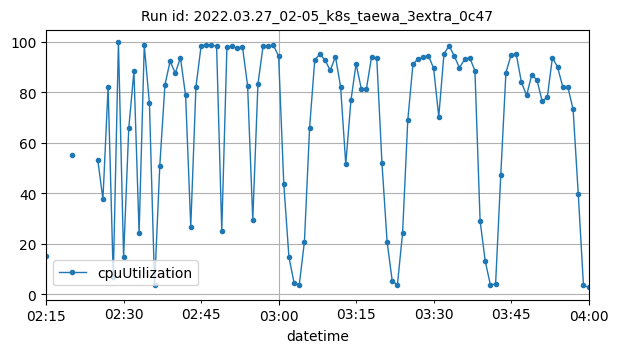

Data behind this chart, as committed beside it:
datetime, cpuUtilization
2022-03-27T02:15:00Z, 15
2022-03-27T02:20:00Z, 55.14
2022-03-27T02:25:00Z, 53.18
2022-03-27T02:26:00Z, 37.62
2022-03-27T02:27:00Z, 82.12
2022-03-27T02:28:00Z, 6.675
2022-03-27T02:29:00Z, 99.71
2022-03-27T02:30:00Z, 14.7
2022-03-27T02:31:00Z, 65.74
2022-03-27T02:32:00Z, 88.33
2022-03-27T02:33:00Z, 24.13
2022-03-27T02:34:00Z, 98.58
2022-03-27T02:35:00Z, 75.6
2022-03-27T02:36:00Z, 3.482
2022-03-27T02:37:00Z, 50.7
2022-03-27T02:38:00Z, 82.89
2022-03-27T02:39:00Z, 92.3
2022-03-27T02:40:00Z, 87.56
2022-03-27T02:41:00Z, 93.68
2022-03-27T02:42:00Z, 78.75
2022-03-27T02:43:00Z, 26.79
2022-03-27T02:44:00Z, 82.05
2022-03-27T02:45:00Z, 98.39
2022-03-27T02:46:00Z, 98.66
2022-03-27T02:47:00Z, 98.64
2022-03-27T02:48:00Z, 98.28
2022-03-27T02:49:00Z, 25.14
2022-03-27T02:50:00Z, 98.04
2022-03-27T02:51:00Z, 98.12
2022-03-27T02:52:00Z, 97.49
2022-03-27T02:53:00Z, 98.1
2022-03-27T02:54:00Z, 82.63
2022-03-27T02:55:00Z, 29.47
2022-03-27T02:56:00Z, 83.21
2022-03-27T02:57:00Z, 98.35
2022-03-27T02:58:00Z, 98.4
2022-03-27T02:59:00Z, 98.59
2022-03-27T03:00:00Z, 94.33
2022-03-27T03:01:00Z, 43.82
2022-03-27T03:02:00Z, 14.68
2022-03-27T03:03:00Z, 4.459
2022-03-27T03:04:00Z, 3.708
2022-03-27T03:05:00Z, 20.83
2022-03-27T03:06:00Z, 65.92
2022-03-27T03:07:00Z, 92.81
2022-03-27T03:08:00Z, 95.1
2022-03-27T03:09:00Z, 92.67
2022-03-27T03:10:00Z, 88.66
2022-03-27T03:11:00Z, 94.11
2022-03-27T03:12:00Z, 82.17
2022-03-27T03:13:00Z, 51.5
2022-03-27T03:14:00Z, 76.77
2022-03-27T03:15:00Z, 91.25
2022-03-27T03:16:00Z, 81.41
2022-03-27T03:17:00Z, 81.33
2022-03-27T03:18:00Z, 94.13
2022-03-27T03:19:00Z, 93.51
2022-03-27T03:20:00Z, 52.13
2022-03-27T03:21:00Z, 20.78
2022-03-27T03:22:00Z, 5.133
... 38 more rows
